Run: headless pygame with SDL's dummy video driver; simulated clock (each Clock.tick advances the game by its frame time, no real sleeping); random seed 0; keys injected as events and as key.get_pressed() state; no mouse input.
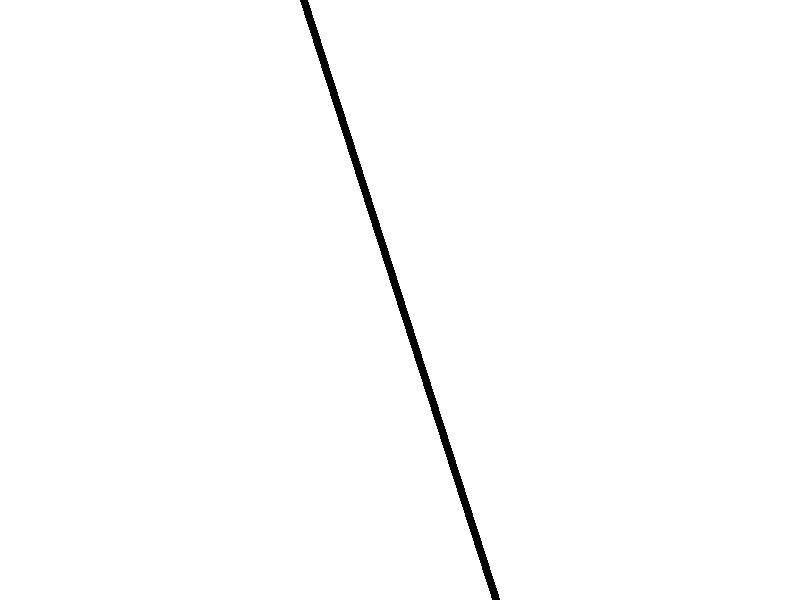
Frame 1 of 4 · flips 1–60 · no input
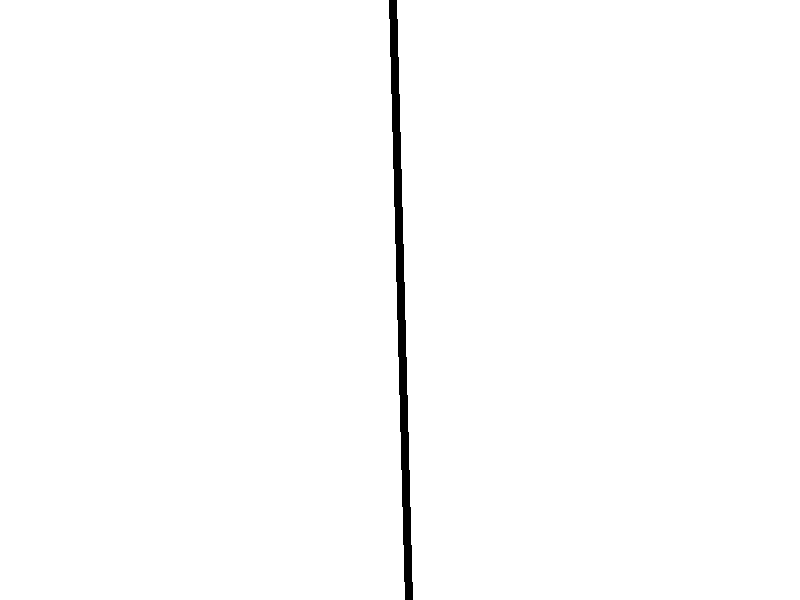
Frame 2 of 4 · flips 61–180 · tapped SPACE, RETURN · held RIGHT (→), D
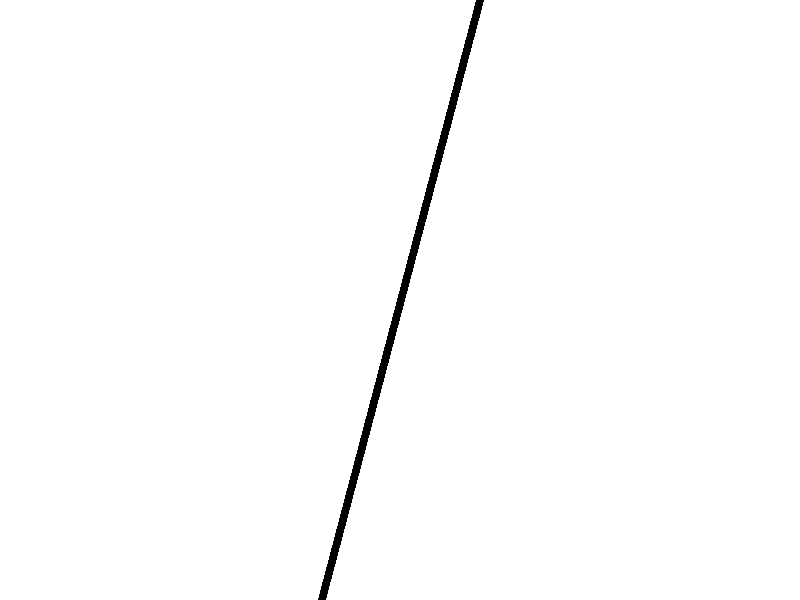
Frame 3 of 4 · flips 181–300 · held DOWN (↓), S
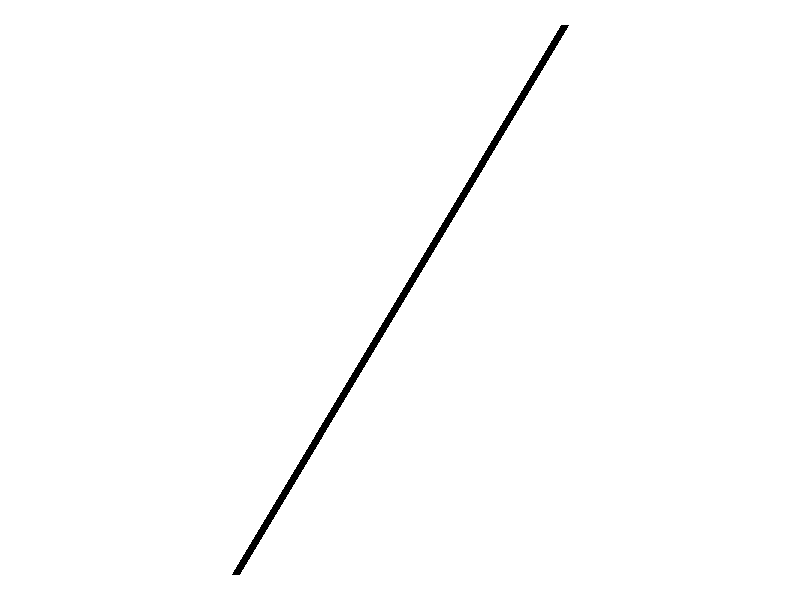
Frame 4 of 4 · flips 301–420 · held LEFT (←), A, UP (↑), W

The pygame program that drew these frames:

import pygame 
import math

pygame.init()
screen_size = (800, 600)

time_step = 1
angle_per_step = 0.5
line_len = screen_size[0] * 0.8
cx = screen_size[0] // 2
cy = screen_size[1] // 2
clock = pygame.time.Clock()
run_length = 0
global_time = 0




screen = pygame.display.set_mode(screen_size)




while True:
    for event in pygame.event.get():
        if event.type == pygame.QUIT:
            pygame.quit()
            quit()
    screen.fill((255, 255, 255))

    
    
    angle = time_step * angle_per_step
    x = line_len / 2 * math.sin(angle)
    y = line_len / 2 * math.cos(angle)

    line = pygame.draw.line(screen, (0, 0, 0), ((cx + x, cy + y)), ((cx - x), (cy - y)), 8)
    time_step += 0.1
    clock.tick(60)
    dt = clock.tick()
    global_time += dt
    if global_time > 10000:
        pygame.quit()
    

    pygame.display.update()
    
    

    
